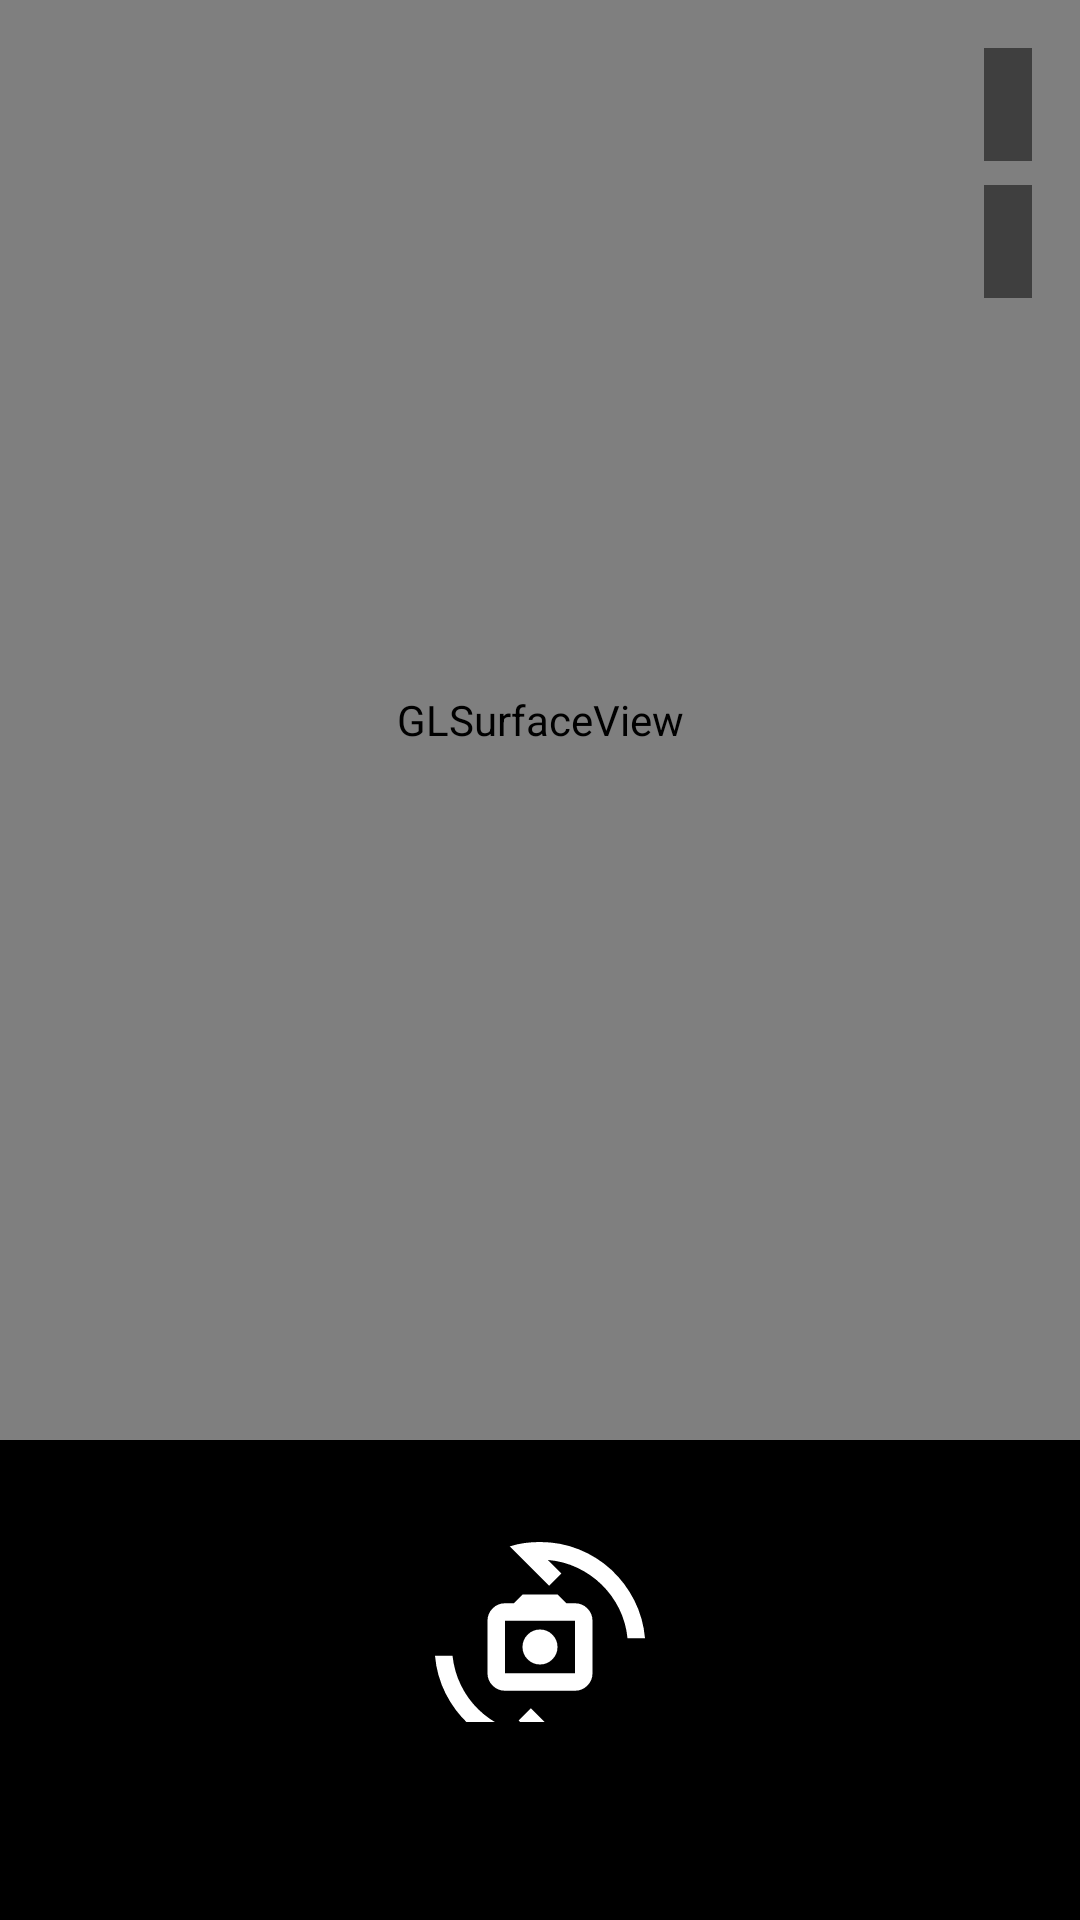

Layout XML and referenced resources for this Android screen:
<!-- AndroidManifest.xml: application theme Theme.Skjoretrica -->
<!-- res/layout/activity_main.xml -->
<?xml version="1.0" encoding="utf-8"?>
<androidx.constraintlayout.widget.ConstraintLayout xmlns:android="http://schemas.android.com/apk/res/android"
    xmlns:app="http://schemas.android.com/apk/res-auto"
    xmlns:tools="http://schemas.android.com/tools"
    android:layout_width="match_parent"
    android:layout_height="match_parent"
    android:background="@android:color/black"
    tools:context=".ui.main.MainActivity">

    <android.opengl.GLSurfaceView
        android:id="@+id/layoutGlSurfaceView"
        android:layout_width="0dp"
        android:layout_height="0dp"
        app:layout_constraintDimensionRatio="3:4"
        app:layout_constraintEnd_toEndOf="parent"
        app:layout_constraintStart_toStartOf="parent"
        app:layout_constraintTop_toTopOf="parent" />

    <TextView
        android:id="@+id/tvFps"
        android:layout_width="wrap_content"
        android:layout_height="wrap_content"
        android:layout_margin="16dp"
        android:background="#80000000"
        android:padding="8dp"
        android:textColor="@android:color/white"
        android:textSize="16sp"
        android:textStyle="bold"
        app:layout_constraintEnd_toEndOf="parent"
        app:layout_constraintTop_toTopOf="parent"
        tools:text="FPS: 60.0" />

    <TextView
        android:id="@+id/tvCurrentFilter"
        android:layout_width="wrap_content"
        android:layout_height="wrap_content"
        android:layout_marginTop="8dp"
        android:background="#80000000"
        android:padding="8dp"
        android:textColor="@android:color/white"
        android:textSize="16sp"
        android:textStyle="bold"
        app:layout_constraintEnd_toEndOf="@id/tvFps"
        app:layout_constraintTop_toBottomOf="@id/tvFps"
        tools:text="Filter: Grayscale" />

    <LinearLayout
        android:id="@+id/layoutBtn"
        android:layout_width="0dp"
        android:layout_height="0dp"
        android:gravity="top|center"
        android:orientation="horizontal"
        android:paddingHorizontal="16dp"
        android:paddingVertical="34dp"
        app:layout_constraintBottom_toTopOf="@id/layoutFilter"
        app:layout_constraintEnd_toEndOf="parent"
        app:layout_constraintStart_toStartOf="parent"
        app:layout_constraintTop_toBottomOf="@+id/layoutGlSurfaceView">

        <ImageView
            android:id="@+id/btnChangeCamera"
            android:layout_width="0dp"
            android:layout_height="70dp"
            android:layout_weight="1"
            android:src="@drawable/ic_camera_change" />

    </LinearLayout>

    <androidx.constraintlayout.widget.ConstraintLayout
        android:id="@+id/layoutFilter"
        android:layout_width="match_parent"
        android:layout_height="wrap_content"
        android:padding="16dp"
        app:layout_constraintBottom_toBottomOf="parent"
        app:layout_constraintEnd_toEndOf="parent"
        app:layout_constraintStart_toStartOf="parent">

        <androidx.recyclerview.widget.RecyclerView
            android:id="@+id/rvFilters"
            android:layout_width="match_parent"
            android:layout_height="wrap_content"
            android:orientation="horizontal"
            app:layoutManager="androidx.recyclerview.widget.LinearLayoutManager"
            app:layout_constraintBottom_toBottomOf="parent" />

    </androidx.constraintlayout.widget.ConstraintLayout>

    <View
        android:id="@+id/viewCenterIndicator"
        android:layout_width="90dp"
        android:layout_height="90dp"
        android:background="@drawable/bg_filter_selected"
        app:layout_constraintBottom_toBottomOf="@+id/layoutFilter"
        app:layout_constraintEnd_toEndOf="parent"
        app:layout_constraintStart_toStartOf="parent"
        app:layout_constraintTop_toTopOf="@+id/layoutFilter" />

</androidx.constraintlayout.widget.ConstraintLayout>
<!-- resources referenced by this layout -->
<resources>
  <!-- drawable ic_camera_change (drawable) -->
  <vector xmlns:android="http://schemas.android.com/apk/res/android" android:height="24dp" android:tint="#FFFFFF" android:viewportHeight="960" android:viewportWidth="960" android:width="24dp">
        
      <path android:fillColor="@android:color/white" android:pathData="M320,680Q287,680 263.5,656.5Q240,633 240,600L240,360Q240,327 263.5,303.5Q287,280 320,280L360,280L400,240L560,240L600,280L640,280Q673,280 696.5,303.5Q720,327 720,360L720,600Q720,633 696.5,656.5Q673,680 640,680L320,680ZM320,600L640,600Q640,600 640,600Q640,600 640,600L640,360Q640,360 640,360Q640,360 640,360L320,360Q320,360 320,360Q320,360 320,360L320,600Q320,600 320,600Q320,600 320,600ZM480,560Q513,560 536.5,536.5Q560,513 560,480Q560,447 536.5,423.5Q513,400 480,400Q447,400 423.5,423.5Q400,447 400,480Q400,513 423.5,536.5Q447,560 480,560ZM342,20Q376,9 410.5,4.5Q445,0 480,0Q574,0 657.5,33.5Q741,67 805.5,126.5Q870,186 911,266.5Q952,347 960,440L880,440Q873,368 842,305.5Q811,243 762.5,195.5Q714,148 651,118Q588,88 516,82L578,144L522,200L342,20ZM618,940Q584,951 549.5,955.5Q515,960 480,960Q386,960 302.5,926.5Q219,893 154.5,833.5Q90,774 49,693.5Q8,613 0,520L80,520Q88,592 118.5,654.5Q149,717 197.5,764.5Q246,812 309,842Q372,872 444,878L382,816L438,760L618,940ZM480,480Q480,480 480,480Q480,480 480,480L480,480Q480,480 480,480Q480,480 480,480L480,480Q480,480 480,480Q480,480 480,480L480,480Q480,480 480,480Q480,480 480,480Z"/>
      
  </vector>
  <style name="Theme.Skjoretrica" parent="Theme.MaterialComponents.DayNight.NoActionBar">
          
          <item name="colorPrimary">@color/purple_500</item>
          <item name="colorPrimaryVariant">@color/purple_700</item>
          <item name="colorOnPrimary">@color/white</item>
          
          <item name="colorSecondary">@color/teal_200</item>
          <item name="colorSecondaryVariant">@color/teal_700</item>
          <item name="colorOnSecondary">@color/black</item>
          
          <item name="android:statusBarColor" tools:targetApi="l">@android:color/transparent</item>
      </style>
  <!-- not gathered from this repository: default colours our renderer supplied (Android Studio template values) -->
  <color name="purple_500">#FF6200EE</color>
  <color name="purple_700">#FF3700B3</color>
  <color name="teal_200">#FF03DAC5</color>
  <color name="teal_700">#FF018786</color>
  <color name="black">#FF000000</color>
  <color name="white">#FFFFFFFF</color>
</resources>
